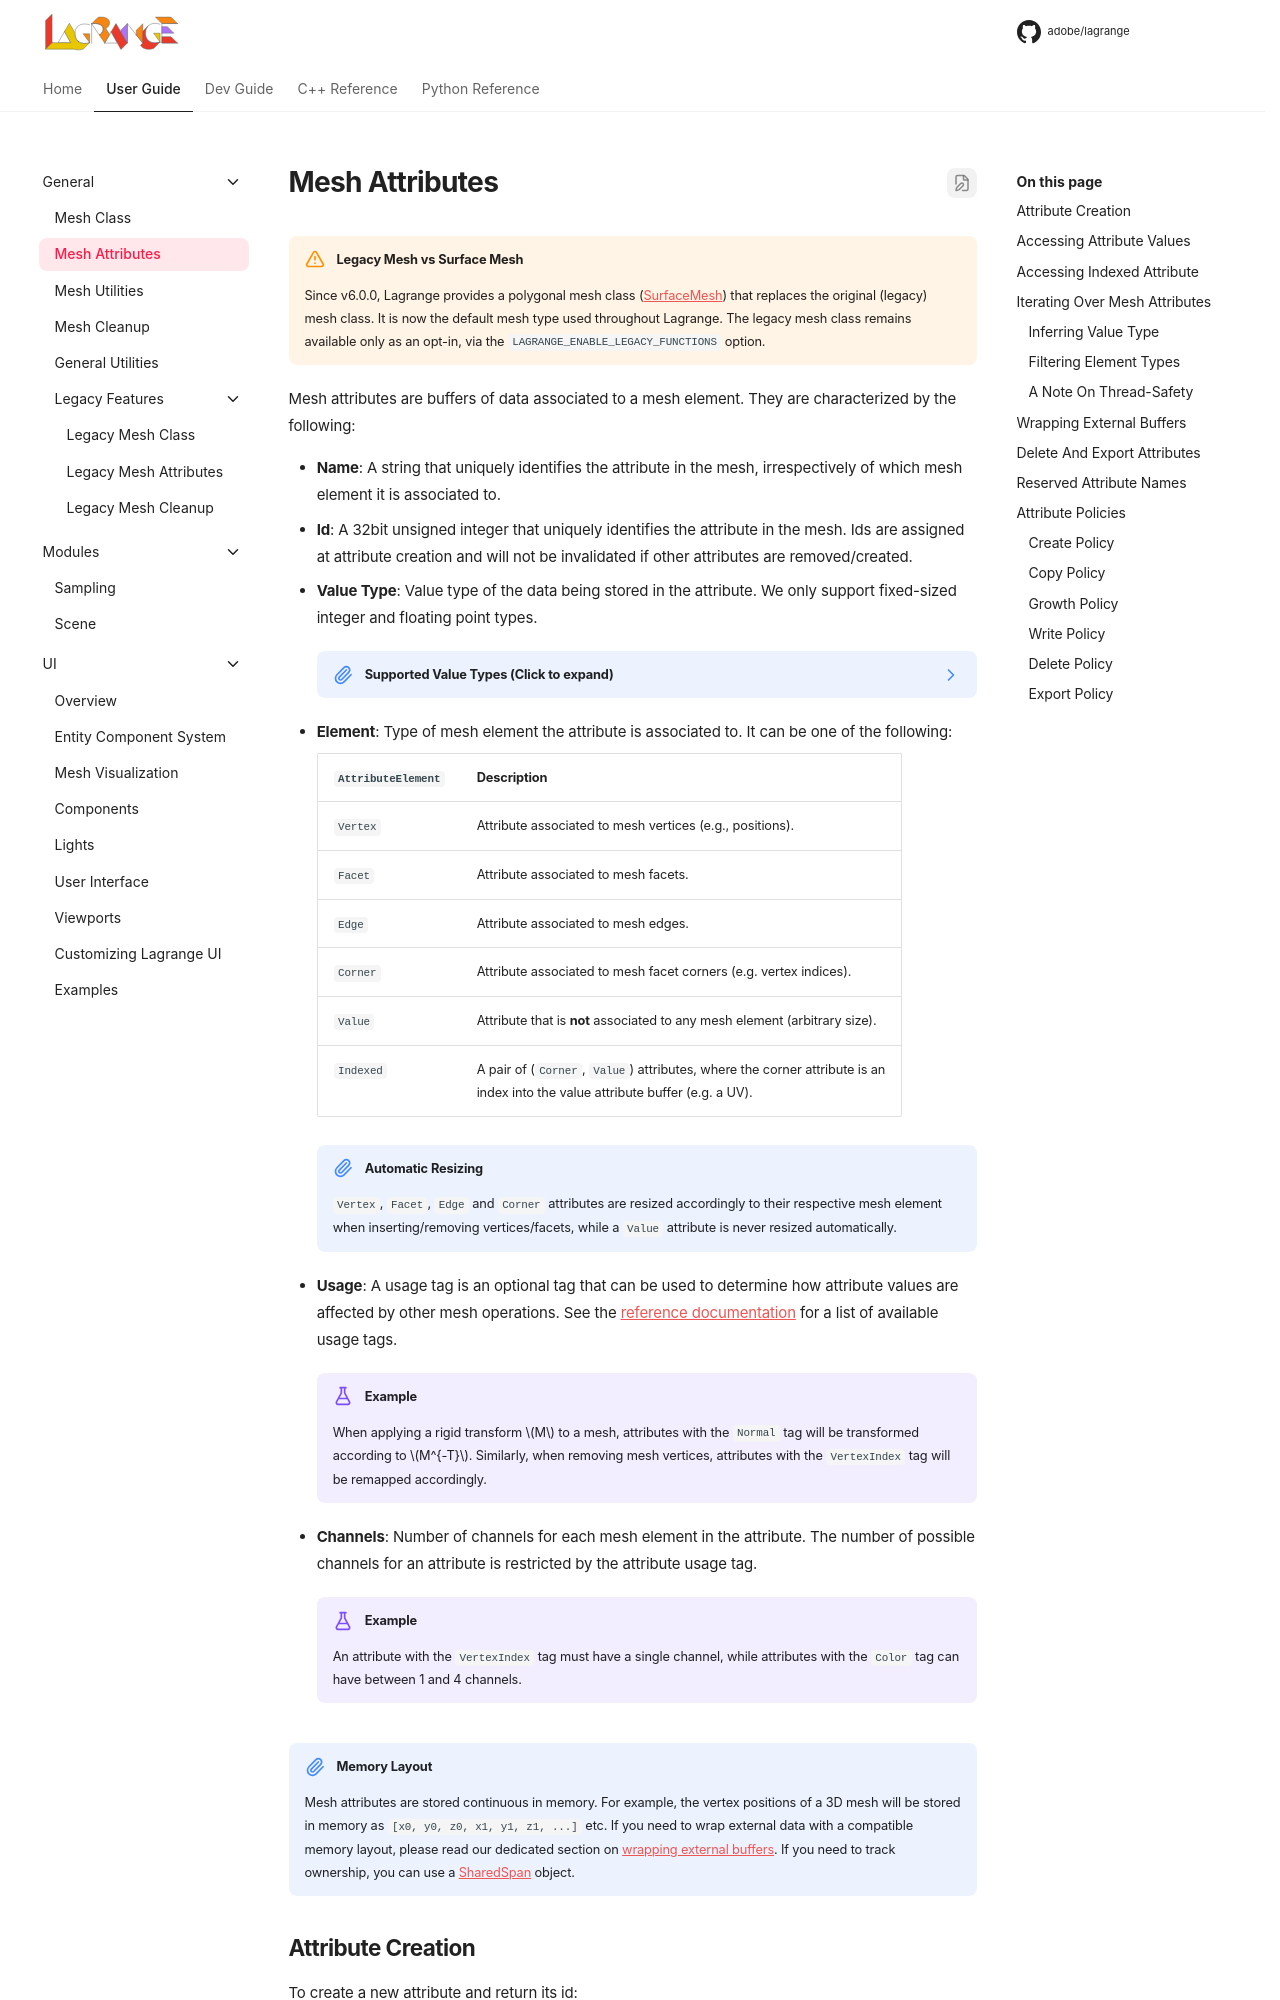

repository: adobe/lagrange-docs · page: user/core/attributes/index.html · generator: mkdocs

# Mesh Attributes

!!! warning "Legacy Mesh vs Surface Mesh"
    Since v6.0.0, Lagrange provides a polygonal mesh class ([SurfaceMesh](mesh.md)) that replaces the
    original (legacy) mesh class. It is now the default mesh type used throughout Lagrange. The
    legacy mesh class remains available only as an opt-in, via the `LAGRANGE_ENABLE_LEGACY_FUNCTIONS`
    option.

<!-- @header
#include <lagrange/SurfaceMesh.h>
#include <lagrange/Attribute.h>
#include <lagrange/views.h>
#include <lagrange/foreach_attribute.h>
#include <lagrange/Logger.h>
#include <vector>
#include <random>
using Scalar = double;
using Index = uint64_t;
-->

Mesh attributes are buffers of data associated to a mesh element. They are characterized by the following:

- **Name**: A string that uniquely identifies the attribute in the mesh, irrespectively of which
  mesh element it is associated to.
- **Id**: A 32bit unsigned integer that uniquely identifies the attribute in the mesh. Ids are
  assigned at attribute creation and will not be invalidated if other attributes are
  removed/created.
- **Value Type**: Value type of the data being stored in the attribute. We only support fixed-sized
  integer and floating point types.

    ??? note "Supported Value Types (Click to expand)"
        - `int8_t`
        - `int16_t`
        - `int32_t`
        - `int64_t`
        - `uint8_t`
        - `uint16_t`
        - `uint32_t`
        - `uint64_t`
        - `float`
        - `double`

- **Element**: Type of mesh element the attribute is associated to. It can be one of the following:

    | `AttributeElement` | Description |
    |---|---|
    | `Vertex` | Attribute associated to mesh vertices (e.g., positions). |
    | `Facet` | Attribute associated to mesh facets. |
    | `Edge` | Attribute associated to mesh edges. |
    | `Corner` | Attribute associated to mesh facet corners (e.g. vertex indices). |
    | `Value` | Attribute that is **not** associated to any mesh element (arbitrary size). |
    | `Indexed` | A pair of (`Corner`, `Value`) attributes, where the corner attribute is an<br/>index into the value attribute buffer (e.g. a UV). |

    !!! note "Automatic Resizing"
        `Vertex`, `Facet`, `Edge` and `Corner` attributes are resized accordingly to their
        respective mesh element when inserting/removing vertices/facets, while a `Value` attribute
        is never resized automatically.

- **Usage**: A usage tag is an optional tag that can be used to determine how attribute values are
  affected by other mesh operations. See the [reference documentation][Attribute usage] for a list
  of available usage tags.

    !!! example
        When applying a rigid transform $M$ to a mesh, attributes with the `Normal` tag will be
        transformed according to $M^{-T}$. Similarly, when removing mesh vertices, attributes with
        the `VertexIndex` tag will be remapped accordingly.

- **Channels**: Number of channels for each mesh element in the attribute. The number of possible
  channels for an attribute is restricted by the attribute usage tag.

    !!! example
        An attribute with the `VertexIndex` tag must have a single channel, while attributes with
        the `Color` tag can have between 1 and 4 channels.
